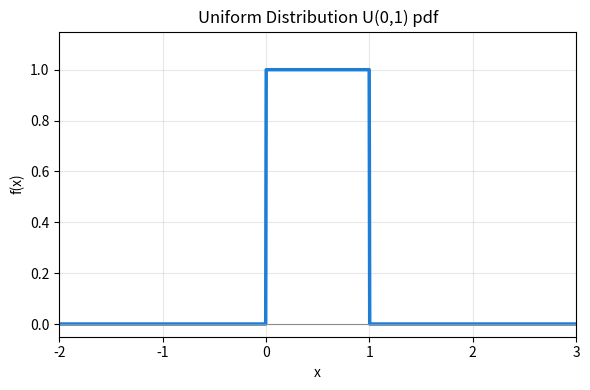

Here is the Python script that generated this plot: (Note: this script raises an exception after producing the figure.)
"""[필수수학AI] §2.9~2.12 연속·이산 분포·결합 확률 밀도·균등·정규 분포 — 수치 검증 + 그림 재구성.

목표:
  1) 균등분포 pdf 면적=1
  2) 표준정규 pdf 피크=1/sqrt(2pi)=0.3989·면적=1·68-95-99.7 정밀값
  3) 이변량정규 pdf — 책의 원시형 수식 vs Sigma 행렬형 수식이 실제로 같은 값인지, scipy 기준과도 일치하는지 3자 대조
  4) 이변량정규 pdf가 R^2 전체에서 적분=1인지 수치 검증(이중적분)
  5) 그림 재구성 5종 + 책원본 모사(가능한 것) + Plotly 인터랙티브 페이로드(JSON)

노트: 수학/확률통계/1.5(연속·이산·결합pdf)·1.6(균등·정규)·1.7(카탈로그) — 2단계/05·06·07(렌즈)
"""
import json
import numpy as np
import matplotlib
matplotlib.use("Agg")
import matplotlib.pyplot as plt
from scipy import stats
from scipy.integrate import quad, dblquad

np.random.seed(42)
BLUE, ORANGE, GREEN, PINK, GRAY = "#1c7ed6", "#e8590c", "#2f9e44", "#d6336c", "#868e96"
OUT = "/sessions/pensive-epic-curie/mnt/notebooks/10_학습/수학/확률통계/attachments/"

# ① 균등분포 면적
xmin, xmax = 0.0, 1.0
area_u = (xmax - xmin) * (1.0 / (xmax - xmin))
assert np.isclose(area_u, 1.0)
print(f"[균등] 면적 = {area_u}")

# ② 표준정규 피크·면적·68-95-99.7
peak = stats.norm.pdf(0, 0, 1)
assert np.isclose(peak, 1 / np.sqrt(2 * np.pi))
area_n, _ = quad(lambda x: stats.norm.pdf(x, 0, 1), -60, 60)
assert np.isclose(area_n, 1.0)
p1 = stats.norm.cdf(1) - stats.norm.cdf(-1)
p2 = stats.norm.cdf(2) - stats.norm.cdf(-2)
p3 = stats.norm.cdf(3) - stats.norm.cdf(-3)
print(f"[정규] 피크={peak:.4f} 면적={area_n:.6f} | 68/95/99.7 정밀값: {p1*100:.2f}% {p2*100:.2f}% {p3*100:.2f}%")

# ③ 이변량정규 — 원시형 vs Sigma형 vs scipy 3자 대조
mu1, mu2, s1, s2, rho = 0.0, 0.0, 1.3, 1.3, 0.5
Sigma = np.array([[s1**2, rho*s1*s2], [rho*s1*s2, s2**2]])

def g_raw(x, y):
    Sig = np.array([[s1**2, rho*s1*s2], [rho*s1*s2, s2**2]])
    Sig_inv = np.linalg.inv(Sig)
    d = np.array([x-mu1, y-mu2])
    qf = d @ Sig_inv @ d
    denom = np.sqrt((2*np.pi)**2 * np.linalg.det(Sig))
    return np.exp(-0.5*qf) / denom

def g_matrix(x, y):
    u = np.array([x, y]); mu = np.array([mu1, mu2])
    Sig_inv = np.linalg.inv(Sigma)
    qf = (u-mu) @ Sig_inv @ (u-mu)
    denom = np.sqrt((2*np.pi)**2 * np.linalg.det(Sigma))
    return np.exp(-0.5*qf) / denom

rv = stats.multivariate_normal(mean=[mu1, mu2], cov=Sigma)
test_pts = [(0,0), (1,1), (-1,2), (0.5,-0.5), (2,2)]
for (x, y) in test_pts:
    a, b, c = g_raw(x,y), g_matrix(x,y), rv.pdf([x,y])
    assert np.isclose(a,b) and np.isclose(a,c), (x,y,a,b,c)
print("[이변량정규] 원시형=Sigma형=scipy 일치:", [round(g_raw(x,y),6) for x,y in test_pts])

peak_biv = g_raw(0,0)
print(f"[이변량정규] 중심 피크 = {peak_biv:.4f} (책 z축 라벨 ~0.12와 대조용, σ=1.3/ρ=0.5는 근사 선택값)")

vol, err = dblquad(lambda y,x: g_raw(x,y), -12,12, lambda x:-12, lambda x:12)
print(f"[이변량정규] 수치이중적분 = {vol:.6f} (오차 {err:.2e})")
assert abs(vol-1.0) < 1e-4

# ④ 그림 재구성
fig, ax = plt.subplots(figsize=(6,4))
x = np.linspace(-2,3,1000); y = np.where((x>=0)&(x<=1),1.0,0.0)
ax.plot(x,y,color=BLUE,lw=2.5); ax.set_ylim(-0.05,1.15); ax.set_xlim(-2,3)
ax.set_xlabel("x"); ax.set_ylabel("f(x)"); ax.set_title("Uniform Distribution U(0,1) pdf")
ax.grid(alpha=0.3); ax.axhline(0,color=GRAY,lw=0.8)
fig.tight_layout(); fig.savefig(OUT+"MA그림2-8 균등분포 pdf 구간[0,1] (재구성).png", dpi=150); plt.close(fig)

fig, ax = plt.subplots(figsize=(5,3.2))
ax.plot(x,y,color=ORANGE,lw=2.2); ax.set_ylim(-0.05,1.1); ax.set_xlim(-2,3)
ax.set_xticks([-2,-1,0,1,2,3]); ax.set_yticks([0,0.2,0.4,0.6,0.8,1.0])
fig.tight_layout(); fig.savefig(OUT+"MA그림2-8 균등분포 pdf 구간[0,1] (책원본 모사).png", dpi=150); plt.close(fig)

fig, ax = plt.subplots(figsize=(6,4))
xs = np.linspace(-5,5,1000)
ax.plot(xs, stats.norm.pdf(xs,0,1), color=BLUE, lw=2.5)
ax.fill_between(xs, stats.norm.pdf(xs,0,1), 0, where=(xs>=-1)&(xs<=1), color=BLUE, alpha=0.15)
ax.set_xlabel("x"); ax.set_ylabel("f(x)"); ax.set_title("Normal Distribution N(0,1) pdf")
ax.grid(alpha=0.3)
fig.tight_layout(); fig.savefig(OUT+"MA그림2-9 표준정규분포 pdf (재구성).png", dpi=150); plt.close(fig)

fig, ax = plt.subplots(figsize=(5,3.2))
ax.plot(xs, stats.norm.pdf(xs,0,1), color=ORANGE, lw=2.2)
ax.set_xlim(-5,5); ax.set_ylim(0,0.42)
fig.tight_layout(); fig.savefig(OUT+"MA그림2-9 표준정규분포 pdf (책원본 모사).png", dpi=150); plt.close(fig)

gx = np.linspace(-6,6,60); gy = np.linspace(-6,6,60)
GX, GY = np.meshgrid(gx,gy); GZ = rv.pdf(np.dstack([GX,GY]))
fig = plt.figure(figsize=(7,6)); ax = fig.add_subplot(111, projection='3d')
ax.plot_surface(GX,GY,GZ,cmap='Blues',linewidth=0,antialiased=True)
ax.set_xlabel('x'); ax.set_ylabel('y'); ax.set_zlabel('g(x,y)')
ax.set_title('Bivariate Normal pdf  mu=(0,0)  sigma1=sigma2=1.3  rho=0.5')
fig.tight_layout(); fig.savefig(OUT+"MA그림2-10 이변량정규분포 pdf 3D곡면 (재구성).png", dpi=150); plt.close(fig)

fig = plt.figure(figsize=(6,5)); ax = fig.add_subplot(111, projection='3d')
ax.plot_wireframe(GX,GY,GZ,color='black',linewidth=0.4,rstride=2,cstride=2)
ax.set_xlabel('x'); ax.set_ylabel('y'); ax.set_zlabel('g(x,y)')
fig.tight_layout(); fig.savefig(OUT+"MA그림2-10 이변량정규분포 pdf 3D곡면 (책원본 모사).png", dpi=150); plt.close(fig)

samples = rv.rvs(size=6000, random_state=42)
fig, ax = plt.subplots(figsize=(6.5,6))
ax.scatter(samples[:,0], samples[:,1], s=3, color=BLUE, alpha=0.35, linewidths=0)
sx = np.linspace(-5,5,150); sy = np.linspace(-5,5,150); SX,SY = np.meshgrid(sx,sy)
SZ = rv.pdf(np.dstack([SX,SY]))
ax.contour(SX,SY,SZ,levels=6,colors=GREEN,linewidths=1.2)
ax.set_xlabel('x'); ax.set_ylabel('y'); ax.set_title('Bivariate Normal — 6,000 random samples + density contours')
ax.set_aspect('equal')
fig.tight_layout(); fig.savefig(OUT+"MA그림2-11 이변량정규분포 산점6000+등고선 (재구성).png", dpi=150); plt.close(fig)

fig, ax = plt.subplots(figsize=(5,5))
ax.scatter(samples[:,0], samples[:,1], s=2, color='black', alpha=0.3, linewidths=0)
ax.contour(SX,SY,SZ,levels=6,colors='black',linewidths=1.0)
ax.set_xlim(-4,4); ax.set_ylim(-4,4); ax.set_aspect('equal')
fig.tight_layout(); fig.savefig(OUT+"MA그림2-11 이변량정규분포 산점6000+등고선 (책원본 모사).png", dpi=150); plt.close(fig)

fig = plt.figure(figsize=(7.5,6)); ax = fig.add_subplot(111, projection='3d')
xs_slice = np.linspace(-5,5,200); omegas = np.linspace(-4,4,9)
colors = plt.cm.Blues(np.linspace(0.35,1.0,len(omegas)))
for om, c in zip(omegas, colors):
    zs = rv.pdf(np.column_stack([xs_slice, np.full_like(xs_slice, om)]))
    ax.plot(xs_slice, np.full_like(xs_slice, om), zs, color=c, lw=1.8)
zs0 = rv.pdf(np.column_stack([xs_slice, np.zeros_like(xs_slice)]))
ax.plot(xs_slice, np.zeros_like(xs_slice), zs0, color=GREEN, lw=3)
ax.set_xlabel('x'); ax.set_ylabel('omega (fixed y)'); ax.set_zlabel('f(x; omega)')
ax.set_title('Joint pdf slice  ~  posterior f(x2 | x1=a)')
fig.tight_layout(); fig.savefig(OUT+"MA그림2-7 결합분포 슬라이스와 사후확률 (재구성).png", dpi=150); plt.close(fig)

print("모든 그림 저장 완료")

# ⑤ Plotly 페이로드
lgx = np.linspace(-5,5,20); lgy = np.linspace(-5,5,20)
LGX, LGY = np.meshgrid(lgx,lgy); LGZ = rv.pdf(np.dstack([LGX,LGY]))
surface_payload = {
    "data":[{"type":"surface",
             "x":[[round(v,2) for v in row] for row in LGX.tolist()],
             "y":[[round(v,2) for v in row] for row in LGY.tolist()],
             "z":[[round(v,4) for v in row] for row in LGZ.tolist()],
             "colorscale":"Blues","showscale":False}],
    "layout":{"margin":{"l":0,"r":0,"t":0,"b":0},
              "scene":{"xaxis":{"title":"x"},"yaxis":{"title":"y"},"zaxis":{"title":"g(x,y)"}}}
}
with open(OUT+"_fig2-10_plotly.json","w") as f:
    json.dump(surface_payload, f)
print("Fig2-10 payload bytes:", len(json.dumps(surface_payload)))

omegas7 = np.linspace(-4,4,7); xs7 = np.linspace(-5,5,25)
palette = ["#a5d8ff","#74c0fc","#4dabf7","#1c7ed6","#1864ab","#0b4d91","#083a75"]
traces = []
for om, col in zip(omegas7, palette):
    zs = rv.pdf(np.column_stack([xs7, np.full_like(xs7, om)]))
    traces.append({"type":"scatter3d","mode":"lines",
                    "x":[round(v,2) for v in xs7.tolist()],
                    "y":[round(float(om),2)]*len(xs7),
                    "z":[round(v,4) for v in zs.tolist()],
                    "line":{"color":col,"width":4},"name":f"ω={om:.1f}"})
fig7_payload = {"data":traces,
                 "layout":{"margin":{"l":0,"r":0,"t":0,"b":0},
                           "scene":{"xaxis":{"title":"x"},"yaxis":{"title":"ω"},"zaxis":{"title":"f(x;ω)"}}}}
with open(OUT+"_fig2-7_plotly.json","w") as f:
    json.dump(fig7_payload, f)
print("Fig2-7 payload bytes:", len(json.dumps(fig7_payload)))
